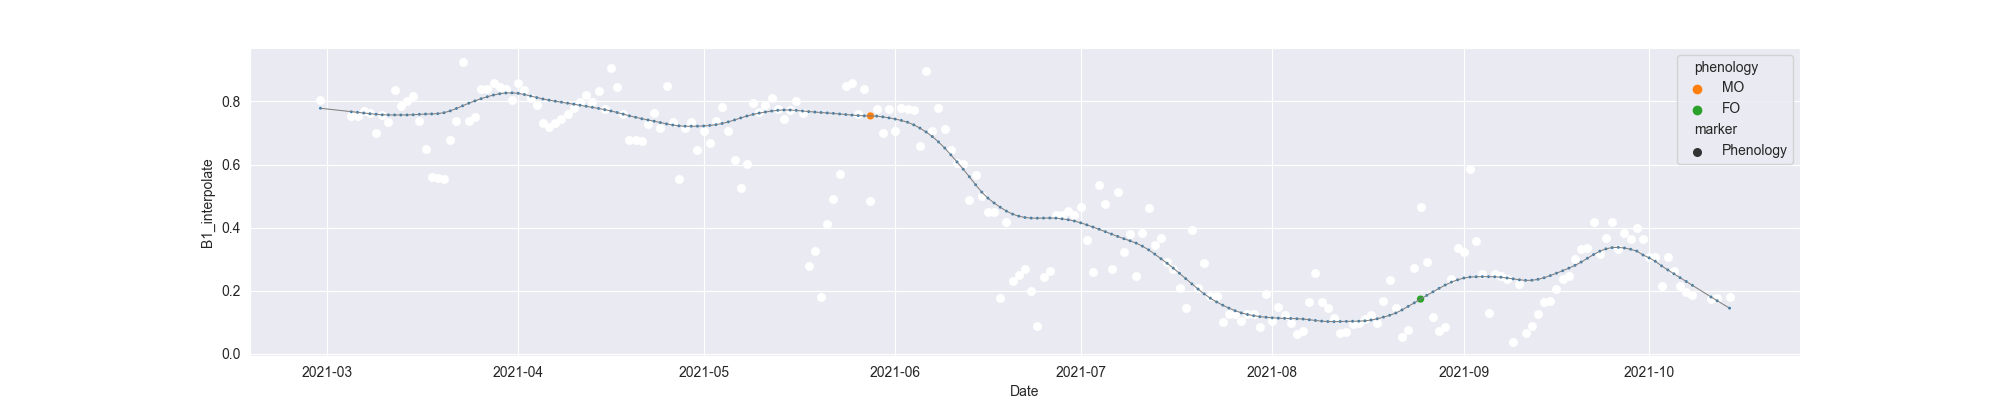

The table this chart was drawn from, first rows:
system:time_start, B1, B1_interpolate, B1_phenology
2021-02-28, 0.8045, 0.8045, 
2021-03-01, , , 
2021-03-02, , , 
2021-03-03, , , 
2021-03-04, , , 
2021-03-05, , 0.7535, 
2021-03-06, , 0.7545, 
2021-03-07, , 0.7695, 
2021-03-08, , 0.7625, 
2021-03-09, 0.7008, 0.7008, 
2021-03-10, 0.7554, 0.7554, 
2021-03-11, 0.7336, 0.7336, 
2021-03-12, 0.8369, 0.8369, 
2021-03-13, 0.785, 0.785, 
2021-03-14, , 0.8018, 
2021-03-15, 0.8185, 0.8185, 
2021-03-16, 0.7379, 0.7379, 
2021-03-17, , 0.6493, 
2021-03-18, 0.5608, 0.5608, 
2021-03-19, , 0.5567, 
2021-03-20, 0.5527, 0.5527, 
2021-03-21, , 0.6781, 
2021-03-22, , 0.7387, 
2021-03-23, 0.9248, 0.9248, 
2021-03-24, , 0.7387, 
2021-03-25, , 0.7506, 
2021-03-26, , 0.8408, 
2021-03-27, , 0.8408, 
2021-03-28, , 0.859, 
2021-03-29, , 0.8455, 
2021-03-30, , 0.8408, 
2021-03-31, , 0.8056, 
2021-04-01, 0.859, 0.859, 
2021-04-02, , 0.8352, 
2021-04-03, 0.8115, 0.8115, 
2021-04-04, , 0.7886, 
2021-04-05, , 0.7309, 
2021-04-06, 0.7189, 0.7189, 
2021-04-07, , 0.7309, 
2021-04-08, 0.7429, 0.7429, 
2021-04-09, , 0.7607, 
2021-04-10, 0.7786, 0.7786, 
2021-04-11, , 0.7994, 
2021-04-12, 0.8203, 0.8203, 
2021-04-13, , 0.7994, 
2021-04-14, , 0.8342, 
2021-04-15, 0.7773, 0.7773, 
2021-04-16, 0.9051, 0.9051, 
2021-04-17, 0.8443, 0.8443, 
2021-04-18, , 0.7615, 
2021-04-19, 0.6787, 0.6787, 
2021-04-20, , 0.6763, 
2021-04-21, 0.6739, 0.6739, 
2021-04-22, , 0.7282, 
2021-04-23, , 0.762, 
2021-04-24, , 0.7148, 
2021-04-25, 0.85, 0.85, 
2021-04-26, 0.7338, 0.7338, 
2021-04-27, 0.5544, 0.5544, 
2021-04-28, , 0.7154, 
... 169 more rows
